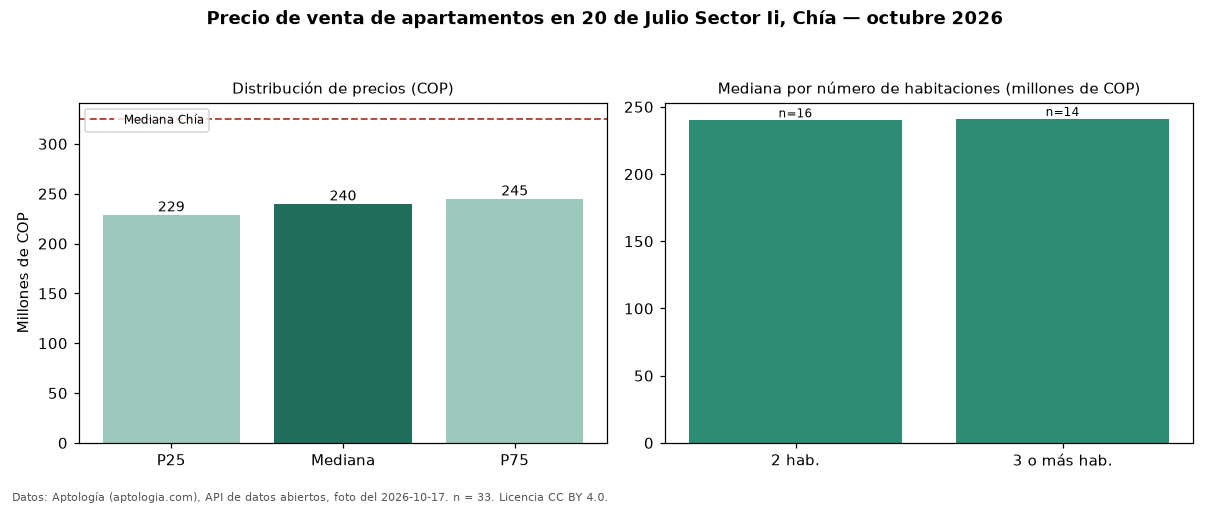

Data behind this chart, as committed beside it:
seccion, metrica, valor_cop, n
precio, p25, 229000000, 33
precio, mediana, 240000000, 33
precio, p75, 245000000, 33
precio, minimo, 199900000, 33
precio, maximo, 500000000, 33
parqueadero, avisos_con_parqueadero, 5, 33
habitaciones, 2, 239950000, 16
habitaciones, 3+, 241000000, 14
ciudad, mediana_ciudad, 325000000, 
fuente, fecha_foto, 2026-10-17, 
fuente, atribucion, https://www.aptologia.com/venta/chia/20-…, 
